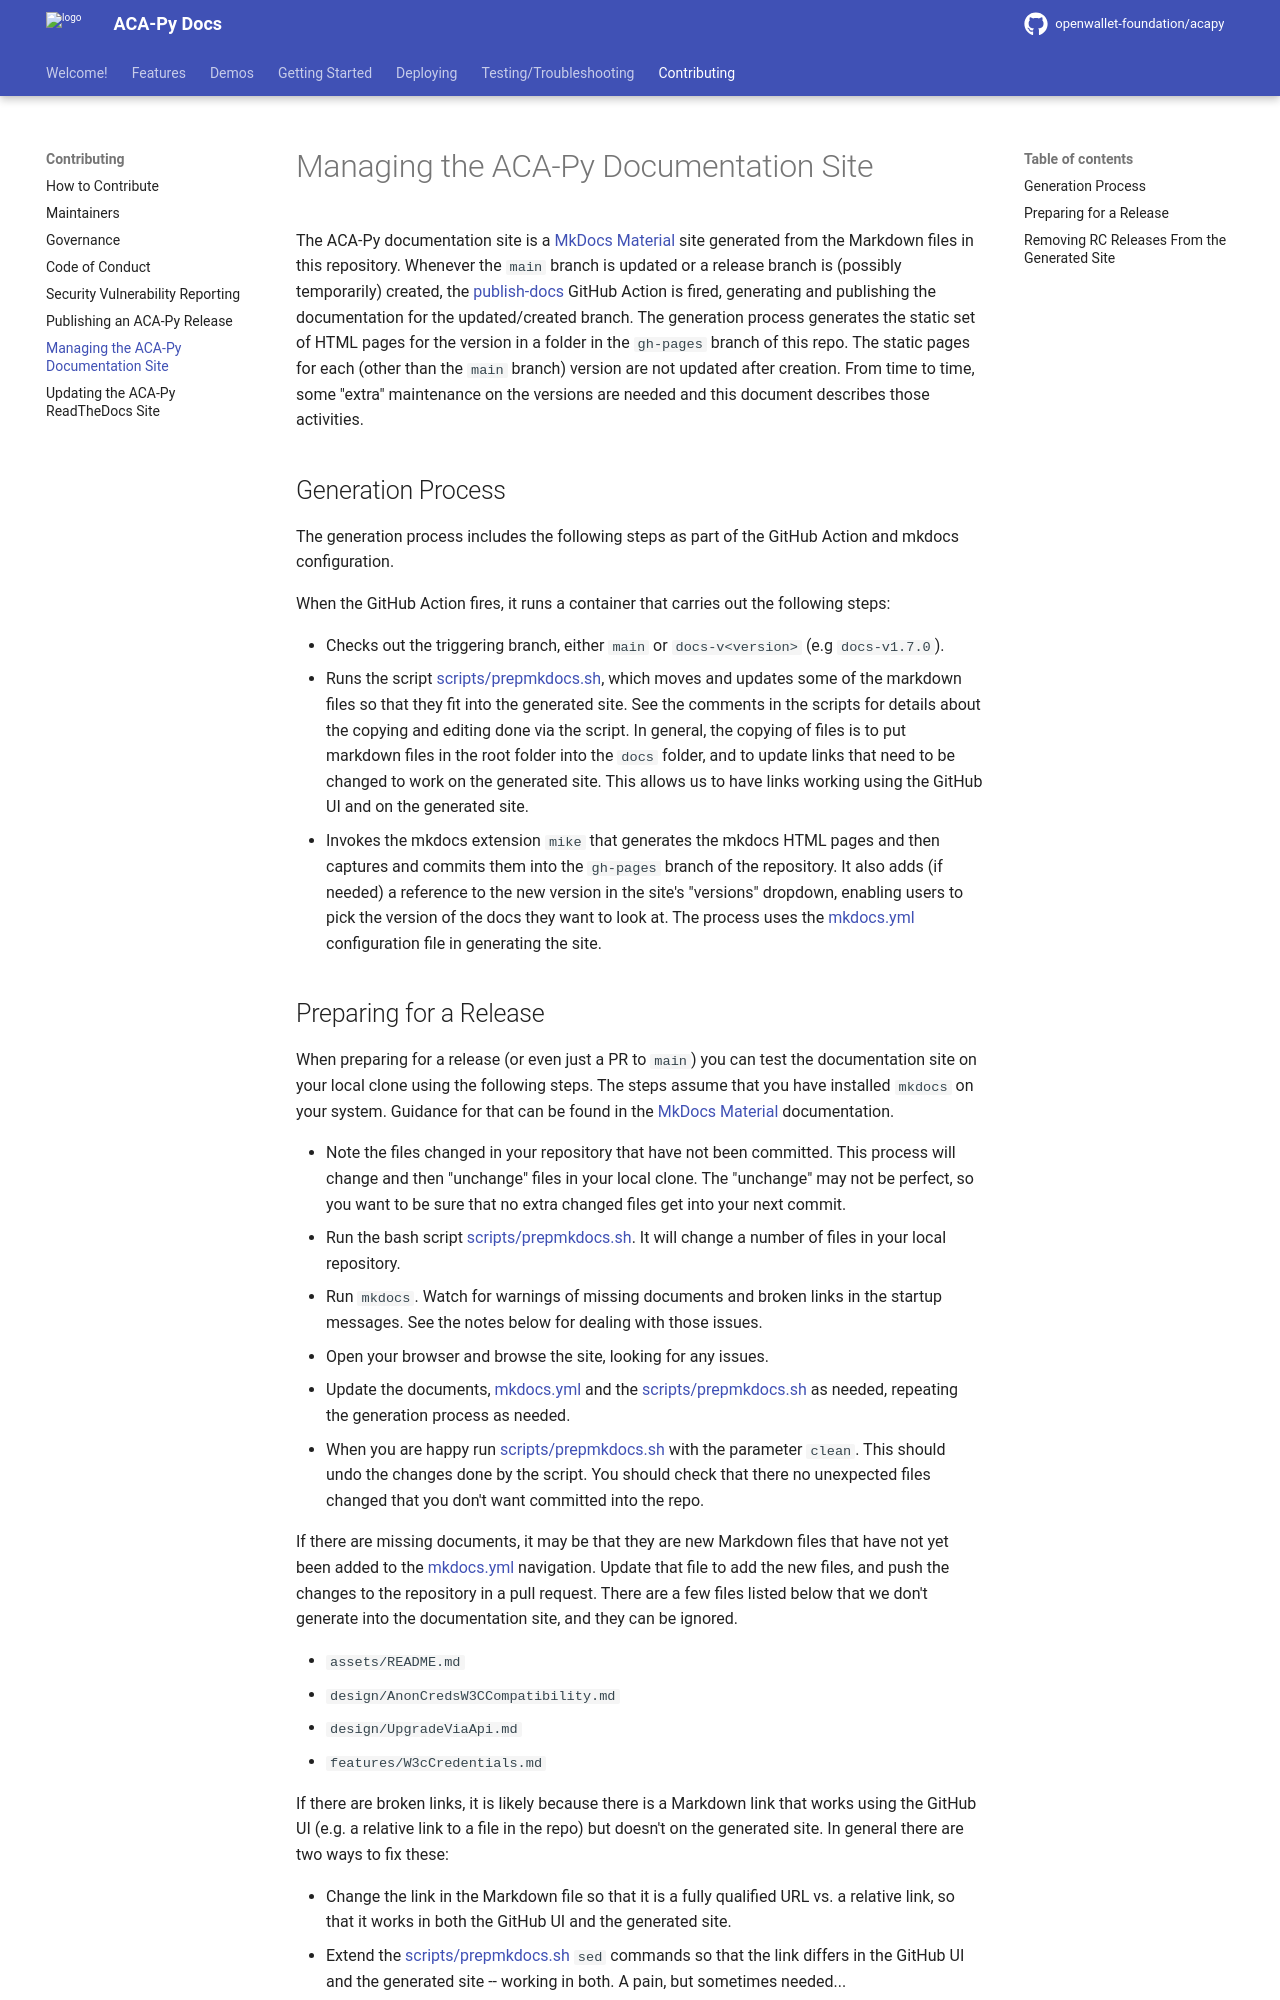

repository: pradeepp88/acapy · page: main/Managing-ACA-Py-Doc-Site/index.html · generator: mkdocs

# Managing the ACA-Py Documentation Site

The ACA-Py documentation site is a [MkDocs Material] site generated from the
Markdown files in this repository. Whenever the `main` branch is updated or a
release branch is (possibly temporarily) created, the [publish-docs] GitHub
Action is fired, generating and publishing the documentation for the
updated/created branch. The generation process generates the static set of HTML
pages for the version in a folder in the `gh-pages` branch of this repo. The
static pages for each (other than the `main` branch) version are not updated
after creation. From time to time, some "extra" maintenance on the versions are
needed and this document describes those activities.

[MkDocs Material]: https://squidfunk.github.io/mkdocs-material/
[publish-docs]: https://github.com/openwallet-foundation/acapy/blob/main/.github/workflows/publish-docs.yml

## Generation Process

The generation process includes the following steps as part of the GitHub Action
and mkdocs configuration.

When the GitHub Action fires, it runs a container that carries out the following steps:

- Checks out the triggering branch, either `main` or `docs-v<version>` (e.g `docs-v1.7.0`).
- Runs the script [scripts/prepmkdocs.sh], which moves and updates some of the
  markdown files so that they fit into the generated site. See the comments in
  the scripts for details about the copying and editing done via the script. In
  general, the copying of files is to put markdown files in the root folder into
  the `docs` folder, and to update links that need to be changed to work on the
  generated site. This allows us to have links working using the GitHub UI and
  on the generated site.
- Invokes the mkdocs extension `mike` that generates the mkdocs HTML pages and
  then captures and commits them into the `gh-pages` branch of the repository.
  It also adds (if needed) a reference to the new version in the site's
  "versions" dropdown, enabling users to pick the version of the docs they want
  to look at. The process uses the [mkdocs.yml] configuration file in generating
  the site.

[scripts/prepmkdocs.sh]: https://github.com/openwallet-foundation/acapy/blob/main/scripts/prepmkdocs.sh
[mkdocs.yml]: https://github.com/openwallet-foundation/acapy/blob/main/mkdocs.yml
